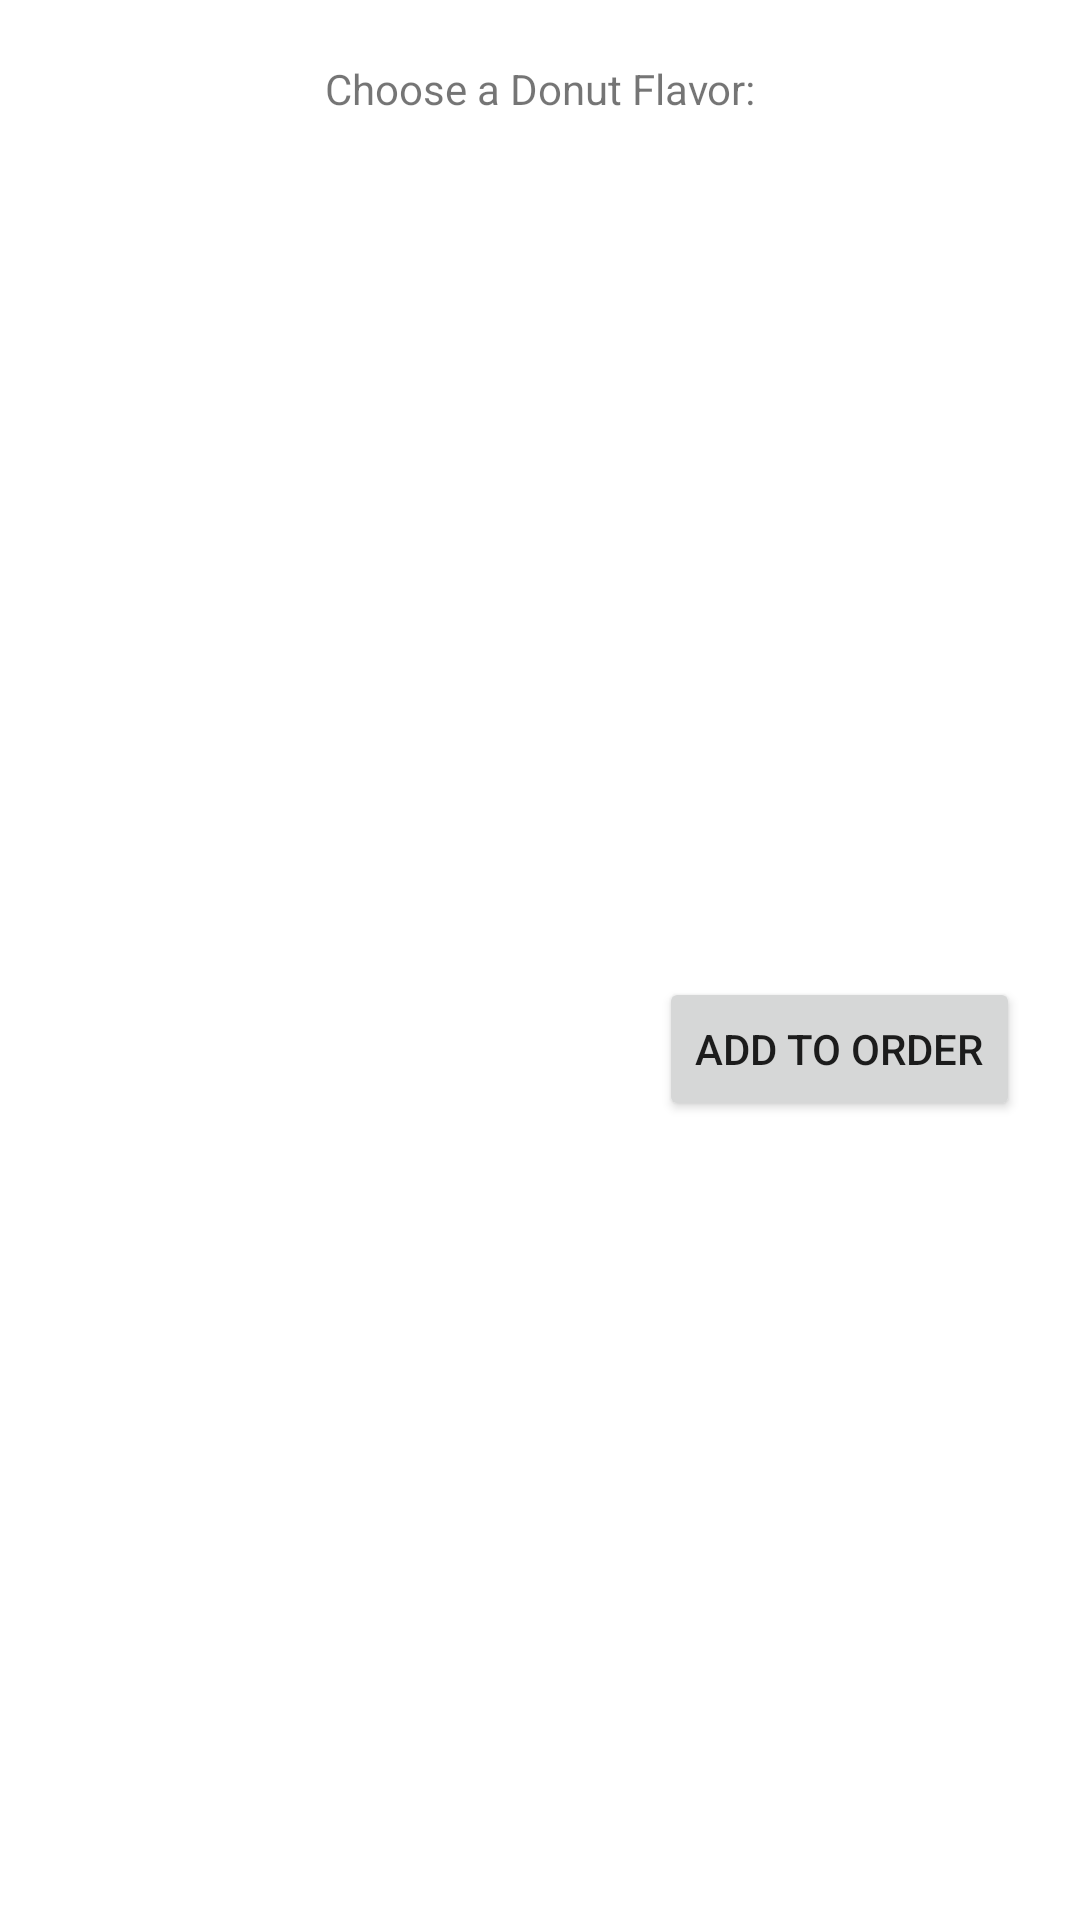

Write the Android layout XML for this screen, with the resource values it uses.
<!-- AndroidManifest.xml: application theme Theme.SoftMethProj5 -->
<!-- res/layout/fragment_order_donuts.xml -->
<?xml version="1.0" encoding="utf-8"?>
<layout xmlns:android="http://schemas.android.com/apk/res/android"
    xmlns:app="http://schemas.android.com/apk/res-auto"
    xmlns:tools="http://schemas.android.com/tools">

    <data>
        <variable
            name="viewModel"
            type="com.example.softmethproj5.ui.MainViewModel" />
    </data>

    <androidx.constraintlayout.widget.ConstraintLayout
        android:id="@+id/root"
        android:layout_width="match_parent"
        android:layout_height="match_parent"
        tools:context=".ui.orderDonut.OrderDonutsFragment" >

        <TextView
            android:id="@+id/textView2"
            android:layout_width="wrap_content"
            android:layout_height="wrap_content"
            android:layout_marginTop="20dp"
            android:text="@string/choose_donut"
            app:layout_constraintEnd_toEndOf="parent"
            app:layout_constraintStart_toStartOf="parent"
            app:layout_constraintTop_toTopOf="parent" />

        <androidx.recyclerview.widget.RecyclerView
            android:id="@+id/rv_donut_flavor_options"
            android:layout_width="0dp"
            android:layout_height="0dp"
            android:layout_marginStart="20dp"
            android:layout_marginTop="20dp"
            android:layout_marginEnd="20dp"
            android:layout_marginBottom="10dp"
            app:layout_constraintBottom_toTopOf="@+id/guideline3"
            app:layout_constraintEnd_toEndOf="parent"
            app:layout_constraintHorizontal_bias="0.0"
            app:layout_constraintStart_toStartOf="parent"
            app:layout_constraintTop_toBottomOf="@+id/textView2"
            app:layout_constraintVertical_bias="0.0"
            tools:listitem="@layout/donut_flavor_choice_item" />

        <androidx.recyclerview.widget.RecyclerView
            android:id="@+id/rv_donut_basket"
            android:layout_width="0dp"
            android:layout_height="0dp"
            android:layout_marginStart="20dp"
            android:layout_marginTop="10dp"
            android:layout_marginEnd="20dp"
            android:layout_marginBottom="20dp"
            app:layout_constraintBottom_toBottomOf="parent"
            app:layout_constraintEnd_toEndOf="parent"
            app:layout_constraintHorizontal_bias="0.0"
            app:layout_constraintStart_toStartOf="parent"
            app:layout_constraintTop_toBottomOf="@+id/bt_add_to_order"
            app:layout_constraintVertical_bias="0.0"
            tools:listitem="@layout/basket_list_item"/>

        <androidx.constraintlayout.widget.Guideline
            android:id="@+id/guideline3"
            android:layout_width="wrap_content"
            android:layout_height="wrap_content"
            android:orientation="horizontal"
            app:guidelineUseRtl="false"
            app:layout_constraintBottom_toBottomOf="@id/textView2"
            app:layout_constraintGuide_percent="0.5"
            app:layout_constraintTop_toTopOf="parent" />

        <Button
            android:id="@+id/bt_add_to_order"
            android:layout_width="wrap_content"
            android:layout_height="wrap_content"
            android:layout_marginEnd="20dp"
            android:text="@string/add_to_order"
            app:layout_constraintBottom_toBottomOf="@+id/tv_subtotal"
            app:layout_constraintEnd_toEndOf="parent"
            app:layout_constraintTop_toTopOf="@+id/tv_subtotal"
            tools:text="Add to Order" />

        <TextView
            android:id="@+id/tv_subtotal"
            android:layout_width="wrap_content"
            android:layout_height="wrap_content"
            android:layout_marginStart="20dp"
            android:layout_marginTop="20dp"
            android:text="@{String.format(@string/subtotal, viewModel.currentScreenSubtotal)}"
            app:layout_constraintStart_toStartOf="parent"
            app:layout_constraintTop_toTopOf="@+id/guideline3"
            tools:text="Subtotal: $0.00" />

    </androidx.constraintlayout.widget.ConstraintLayout>
</layout>
<!-- res/layout/donut_flavor_choice_item.xml (included above) -->
<?xml version="1.0" encoding="utf-8"?>
<layout xmlns:android="http://schemas.android.com/apk/res/android"
    xmlns:app="http://schemas.android.com/apk/res-auto"
    xmlns:tools="http://schemas.android.com/tools">

    <androidx.constraintlayout.widget.ConstraintLayout
        android:layout_width="match_parent"
        android:layout_height="wrap_content"
        android:paddingTop="10dp"
        android:paddingBottom="10dp">

        <TextView
            android:id="@+id/tv_flavor_name"
            android:layout_width="wrap_content"
            android:layout_height="wrap_content"
            android:layout_marginStart="10dp"
            app:layout_constraintBottom_toBottomOf="@+id/iv_donut_image"
            app:layout_constraintStart_toEndOf="@+id/iv_donut_image"
            app:layout_constraintTop_toTopOf="@+id/iv_donut_image"
            tools:text="Flavor Choice" />

        <Button
            android:id="@+id/bt_add_to_basket"
            android:layout_width="wrap_content"
            android:layout_height="0dp"
            android:maxWidth="10dp"
            android:text="@string/add"
            android:textSize="11sp"
            app:layout_constraintBottom_toBottomOf="@+id/sp_quantity"
            app:layout_constraintEnd_toEndOf="parent"
            app:layout_constraintTop_toTopOf="@+id/sp_quantity" />

        <Spinner
            android:id="@+id/sp_quantity"
            android:layout_width="wrap_content"
            android:layout_height="wrap_content"
            android:layout_marginStart="20dp"
            android:layout_marginEnd="20dp"
            android:minHeight="48dp"
            app:layout_constraintBottom_toBottomOf="@+id/tv_flavor_name"
            app:layout_constraintEnd_toStartOf="@+id/bt_add_to_basket"
            app:layout_constraintHorizontal_bias="1.0"
            app:layout_constraintStart_toEndOf="@+id/tv_flavor_name"
            app:layout_constraintTop_toTopOf="@+id/tv_flavor_name" />

        <ImageView
            android:id="@+id/iv_donut_image"
            android:layout_width="50dp"
            android:layout_height="50dp"
            app:layout_constraintStart_toStartOf="parent"
            app:layout_constraintTop_toTopOf="parent"
            tools:srcCompat="@tools:sample/avatars" />
    </androidx.constraintlayout.widget.ConstraintLayout>
</layout>
<!-- res/layout/basket_list_item.xml (included above) -->
<?xml version="1.0" encoding="utf-8"?>
<layout xmlns:android="http://schemas.android.com/apk/res/android"
    xmlns:app="http://schemas.android.com/apk/res-auto"
    xmlns:tools="http://schemas.android.com/tools">

    <androidx.constraintlayout.widget.ConstraintLayout
        android:layout_width="match_parent"
        android:layout_height="wrap_content"
        android:padding="10dp">

        <TextView
            android:id="@+id/tv_flavor_name"
            android:layout_width="wrap_content"
            android:layout_height="wrap_content"
            android:layout_marginEnd="10dp"
            app:layout_constraintBottom_toBottomOf="@+id/bt_remove_from_basket"
            app:layout_constraintEnd_toStartOf="@+id/bt_remove_from_basket"
            app:layout_constraintHorizontal_bias="0.0"
            app:layout_constraintStart_toStartOf="parent"
            app:layout_constraintTop_toTopOf="@+id/bt_remove_from_basket"
            tools:text="Flavor Choice" />

        <Button
            android:id="@+id/bt_remove_from_basket"
            android:layout_width="wrap_content"
            android:layout_height="48dp"
            android:text="@string/remove"
            android:textSize="11sp"
            app:layout_constraintEnd_toEndOf="parent"
            app:layout_constraintTop_toTopOf="parent" />

    </androidx.constraintlayout.widget.ConstraintLayout>
</layout>
<!-- resources referenced by this layout -->
<resources>
  <string name="add">Add</string>
  <string name="add_to_order">Add to Order</string>
  <string name="choose_donut">Choose a Donut Flavor:</string>
  <string name="remove">Remove</string>
  <string name="subtotal">Subtotal: $%1$.2f</string>
  <style name="Theme.SoftMethProj5" parent="Theme.MaterialComponents.DayNight.DarkActionBar">
          
          <item name="colorPrimary">@color/purple_500</item>
          <item name="colorPrimaryVariant">@color/purple_700</item>
          <item name="colorOnPrimary">@color/white</item>
          
          <item name="colorSecondary">@color/teal_200</item>
          <item name="colorSecondaryVariant">@color/teal_700</item>
          <item name="colorOnSecondary">@color/black</item>
          
          <item name="android:statusBarColor" tools:targetApi="l">?attr/colorPrimaryVariant</item>
          
      </style>
  <!-- not gathered from this repository: default colours our renderer supplied (Android Studio template values) -->
  <color name="purple_500">#FF6200EE</color>
  <color name="purple_700">#FF3700B3</color>
  <color name="teal_200">#FF03DAC5</color>
  <color name="teal_700">#FF018786</color>
  <color name="black">#FF000000</color>
  <color name="white">#FFFFFFFF</color>
</resources>
